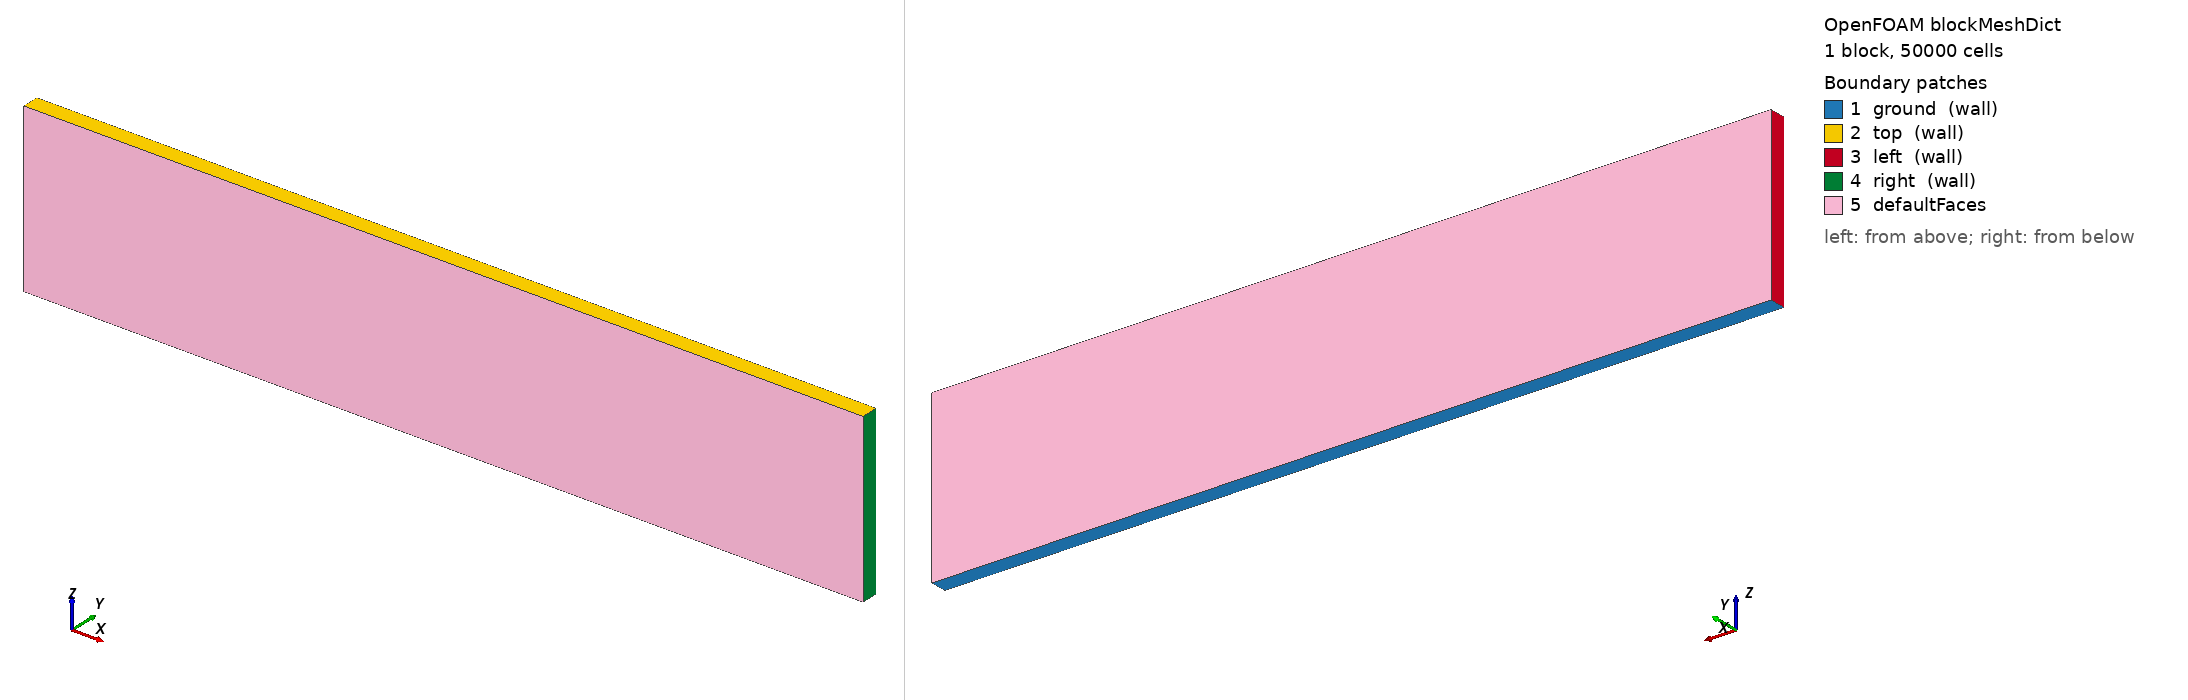

OpenFOAM case: the mesh blockMesh builds from blockMeshDict, 1 block(s), 50000 cells. Boundary patches (legend numbers): 1 ground (wall), 2 top (wall), 3 left (wall), 4 right (wall), 5 defaultFaces. Left view from above one corner, right view from below the opposite corner. Boundary conditions: 0 field file(s) under 0/; 0 of 5 drawn patches have an entry in a shipped field file.

=== system/blockMeshDict ===
/*---------------------------------------------------------------------------*\
| =========                 |                                                 |
| \\      /  F ield         | OpenFOAM: The Open Source CFD Toolbox           |
|  \\    /   O peration     | Version:  1.4                                   |
|   \\  /    A nd           | Web:      http://www.openfoam.org               |
|    \\/     M anipulation  |                                                 |
\*---------------------------------------------------------------------------*/

FoamFile
{
    version         2.0;
    format          ascii;

    root            "";
    case            "";
    instance        "";
    local           "";

    class           dictionary;
    object          blockMeshDict;
}

// * * * * * * * * * * * * * * * * * * * * * * * * * * * * * * * * * * * * * //

convertToMeters 1000;

vertices
(
    (-25 1  0)
    ( 25 1  0)
    ( 25 1 10)
    (-25 1 10)
    (-25 0  0)
    ( 25 0  0)
    ( 25 0 10)
    (-25 0 10)
);

blocks
(
    hex (0 1 2 3 4 5 6 7) (500 100 1) simpleGrading (1 1 1)
);

edges
(
);

patches
(
    wall ground
    (
        (1 5 4 0)
    )
    wall top
    (
        (3 7 6 2)
    )
    wall left
    (
        (0 4 7 3)
    )
	wall right
    (
        (2 6 5 1)
    )
	// empty frontAndBack
    // (
    //     (0 3 2 1)
    //     (4 5 6 7)
    // )
);

mergePatchPairs
(
);

// ************************************************************************* //
